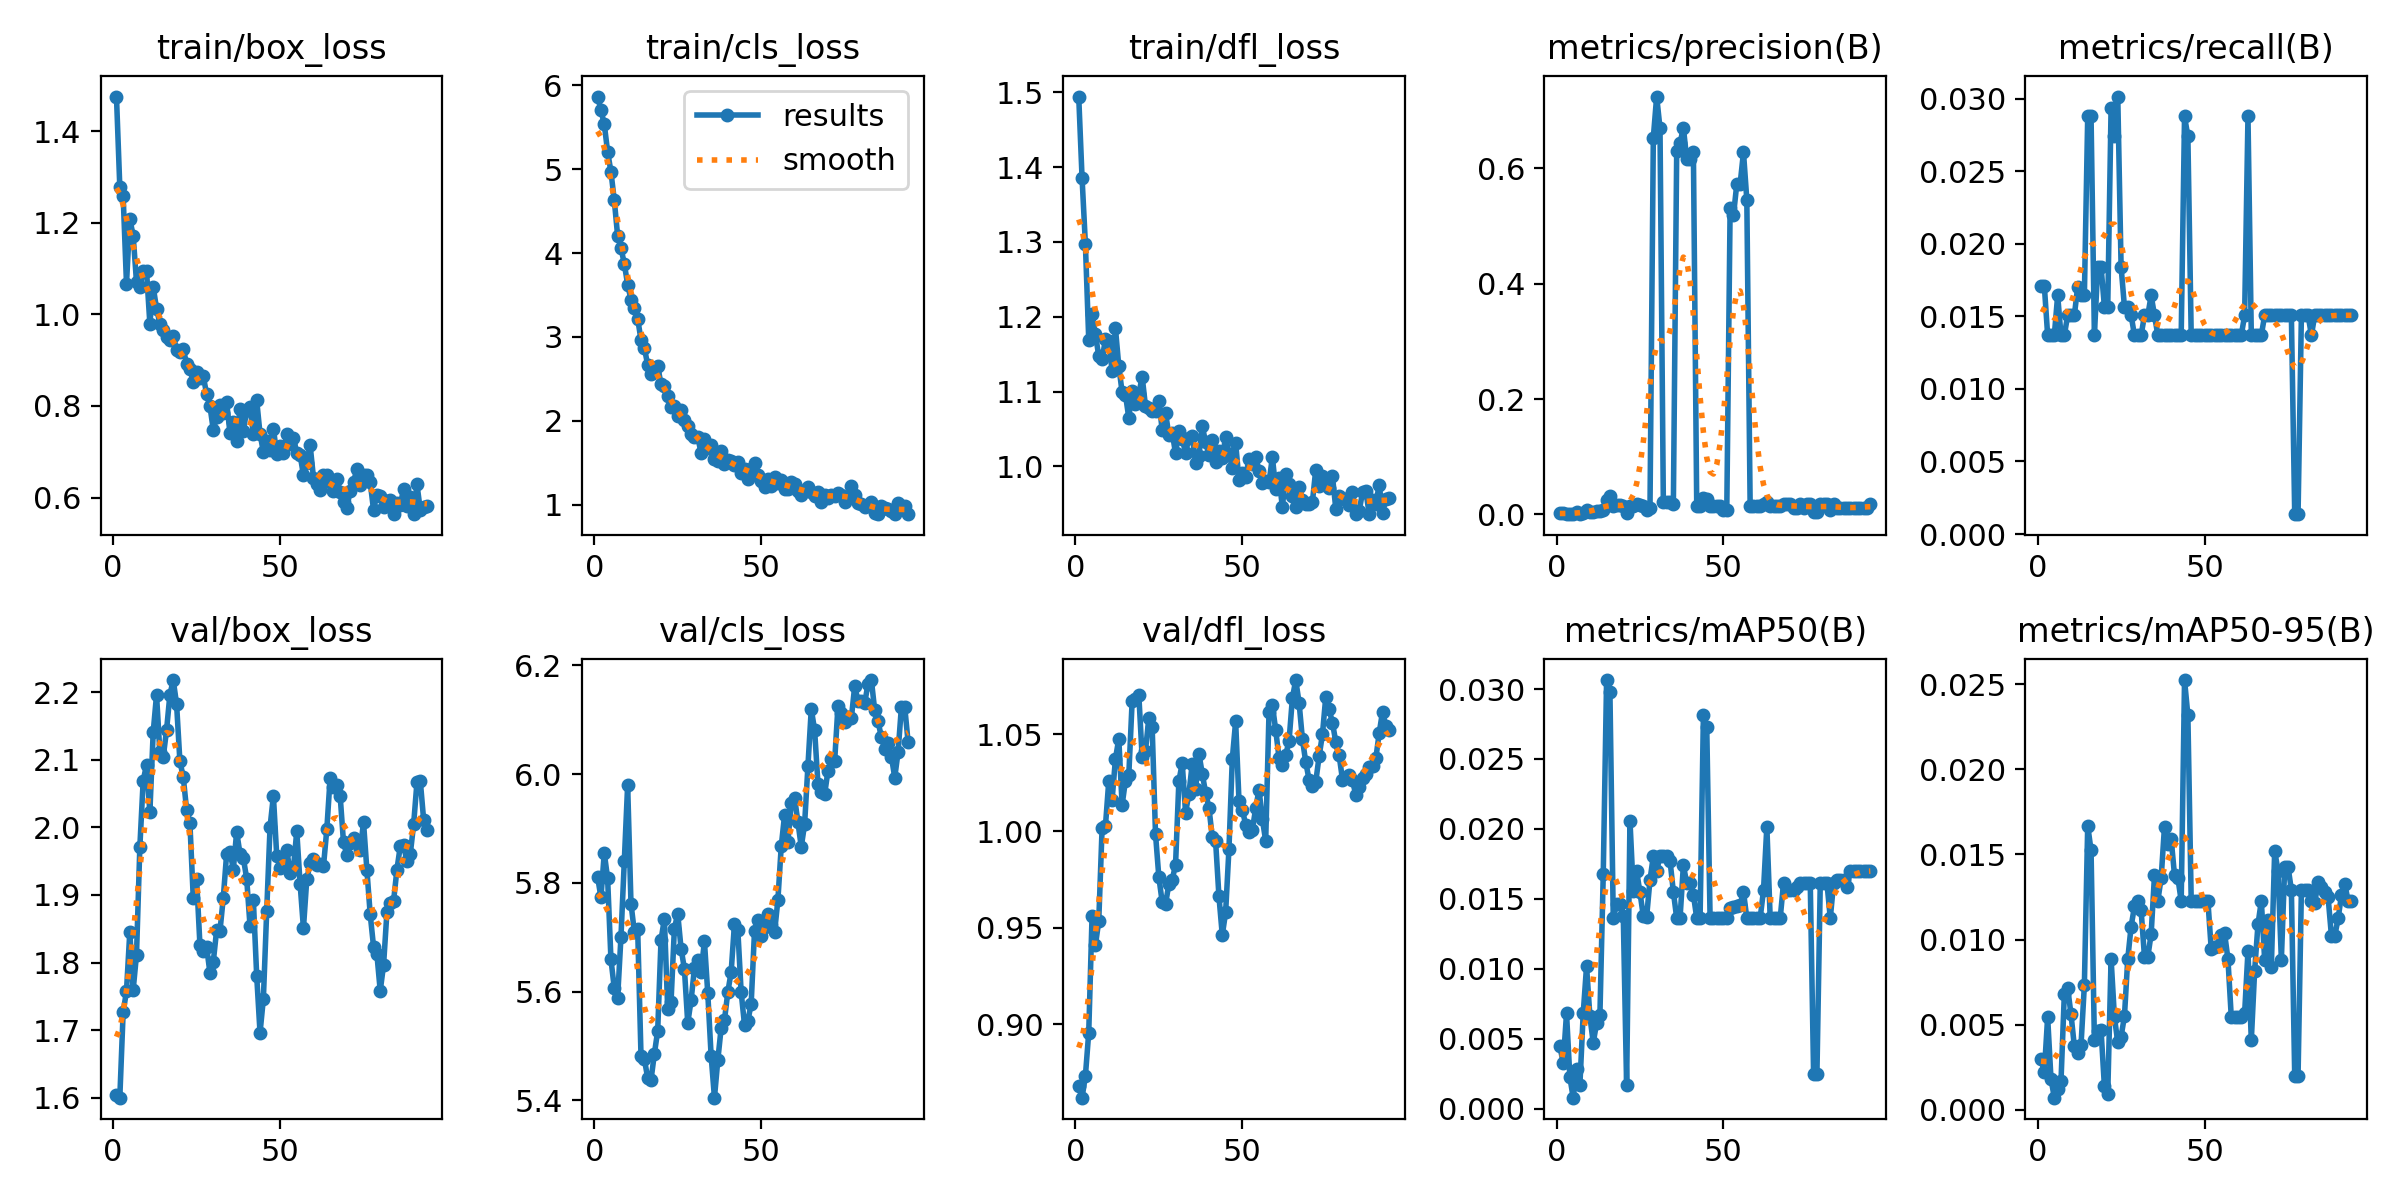

The file beside this chart, header and first rows:
epoch, train/box_loss, train/cls_loss, train/dfl_loss, metrics/precision(B), metrics/recall(B), metrics/mAP50(B), metrics/mAP50-95(B), val/box_loss, val/cls_loss, val/dfl_loss, lr/pg0, lr/pg1, lr/pg2
1, 1.475, 5.867, 1.494, 0.00207, 0.01712, 0.0045, 0.00298, 1.604, 5.811, 0.8679, 5.64e-06, 5.64e-06, 5.64e-06
2, 1.278, 5.706, 1.386, 0.00215, 0.01712, 0.00327, 0.00222, 1.6, 5.773, 0.862, 1.1692e-05, 1.1692e-05, 1.1692e-05
3, 1.259, 5.537, 1.297, 0.00038, 0.0137, 0.00682, 0.00545, 1.726, 5.855, 0.8733, 1.7683e-05, 1.7683e-05, 1.7683e-05
4, 1.067, 5.21, 1.169, 0.00047, 0.0137, 0.00227, 0.00182, 1.758, 5.808, 0.8957, 2.3614e-05, 2.3614e-05, 2.3614e-05
5, 1.208, 4.97, 1.204, 0.00024, 0.0137, 0.0008, 0.00072, 1.846, 5.659, 0.9562, 2.9484e-05, 2.9484e-05, 2.9484e-05
6, 1.172, 4.63, 1.177, 0.00326, 0.01644, 0.00286, 0.00123, 1.759, 5.606, 0.9409, 3.5294e-05, 3.5294e-05, 3.5294e-05
7, 1.071, 4.207, 1.147, 0.00098, 0.0137, 0.0017, 0.0017, 1.812, 5.589, 0.9535, 4.1044e-05, 4.1044e-05, 4.1044e-05
8, 1.061, 4.063, 1.143, 0.00152, 0.0137, 0.00682, 0.00682, 1.971, 5.701, 1.001, 4.5371e-05, 4.5371e-05, 4.5371e-05
9, 1.095, 3.873, 1.17, 0.00799, 0.01507, 0.01019, 0.00715, 2.069, 5.84, 1.002, 4.5371e-05, 4.5371e-05, 4.5371e-05
10, 1.095, 3.625, 1.168, 0.00445, 0.01507, 0.00662, 0.00561, 2.093, 5.98, 1.026, 4.5139e-05, 4.5139e-05, 4.5139e-05
11, 0.9798, 3.445, 1.127, 0.00381, 0.01507, 0.00472, 0.00373, 2.022, 5.762, 1.016, 4.4906e-05, 4.4906e-05, 4.4906e-05
12, 1.06, 3.344, 1.185, 0.00576, 0.01703, 0.00612, 0.00334, 2.141, 5.711, 1.037, 4.4673e-05, 4.4673e-05, 4.4673e-05
13, 1.013, 3.22, 1.134, 0.00587, 0.01644, 0.00669, 0.00383, 2.196, 5.716, 1.048, 4.4441e-05, 4.4441e-05, 4.4441e-05
14, 0.9794, 2.964, 1.099, 0.00685, 0.01644, 0.01678, 0.00733, 2.111, 5.482, 1.014, 4.4208e-05, 4.4208e-05, 4.4208e-05
15, 0.9669, 2.873, 1.096, 0.02511, 0.02877, 0.03064, 0.01669, 2.104, 5.476, 1.026, 4.3976e-05, 4.3976e-05, 4.3976e-05
16, 0.9501, 2.666, 1.065, 0.03196, 0.02877, 0.02977, 0.01524, 2.144, 5.441, 1.029, 4.3743e-05, 4.3743e-05, 4.3743e-05
17, 0.944, 2.56, 1.101, 0.0137, 0.0137, 0.01363, 0.00409, 2.196, 5.438, 1.067, 4.351e-05, 4.351e-05, 4.351e-05
18, 0.9535, 2.586, 1.083, 0.0153, 0.0184, 0.01461, 0.00465, 2.218, 5.486, 1.068, 4.3278e-05, 4.3278e-05, 4.3278e-05
19, 0.9226, 2.654, 1.097, 0.01539, 0.0184, 0.01464, 0.00468, 2.183, 5.528, 1.07, 4.3045e-05, 4.3045e-05, 4.3045e-05
20, 0.9178, 2.434, 1.12, 0.01395, 0.01566, 0.01379, 0.00138, 2.098, 5.695, 1.038, 4.2812e-05, 4.2812e-05, 4.2812e-05
21, 0.924, 2.418, 1.08, 0.0018, 0.01566, 0.00169, 0.00093, 2.075, 5.734, 1.042, 4.258e-05, 4.258e-05, 4.258e-05
22, 0.8925, 2.294, 1.078, 0.01502, 0.02935, 0.0206, 0.00888, 2.026, 5.569, 1.058, 4.2347e-05, 4.2347e-05, 4.2347e-05
23, 0.8797, 2.163, 1.074, 0.01475, 0.0274, 0.01558, 0.00545, 2.006, 5.582, 1.054, 4.2114e-05, 4.2114e-05, 4.2114e-05
24, 0.8527, 2.177, 1.074, 0.01769, 0.03014, 0.01698, 0.00397, 1.896, 5.716, 0.9984, 4.1882e-05, 4.1882e-05, 4.1882e-05
25, 0.8744, 2.052, 1.088, 0.01676, 0.0184, 0.01546, 0.00431, 1.924, 5.743, 0.9762, 4.1649e-05, 4.1649e-05, 4.1649e-05
26, 0.8621, 2.135, 1.049, 0.01395, 0.01566, 0.01378, 0.0055, 1.826, 5.679, 0.9633, 4.1416e-05, 4.1416e-05, 4.1416e-05
27, 0.8651, 2.01, 1.072, 0.00703, 0.01566, 0.01374, 0.00888, 1.818, 5.642, 0.962, 4.1184e-05, 4.1184e-05, 4.1184e-05
28, 0.8258, 1.941, 1.042, 0.01142, 0.01507, 0.01636, 0.01077, 1.823, 5.542, 0.9727, 4.0951e-05, 4.0951e-05, 4.0951e-05
29, 0.7995, 1.838, 1.045, 0.6535, 0.0137, 0.01805, 0.01195, 1.785, 5.584, 0.9749, 4.0718e-05, 4.0718e-05, 4.0718e-05
30, 0.7478, 1.803, 1.017, 0.7246, 0.0137, 0.01701, 0.01224, 1.801, 5.643, 0.9825, 4.0486e-05, 4.0486e-05, 4.0486e-05
31, 0.7763, 1.809, 1.047, 0.6697, 0.0137, 0.01805, 0.01171, 1.848, 5.659, 1.026, 4.0253e-05, 4.0253e-05, 4.0253e-05
32, 0.8022, 1.612, 1.037, 0.02055, 0.01507, 0.01805, 0.00899, 1.847, 5.637, 1.035, 4.0021e-05, 4.0021e-05, 4.0021e-05
33, 0.7853, 1.787, 1.018, 0.02055, 0.01507, 0.01805, 0.00899, 1.896, 5.692, 1.01, 3.9788e-05, 3.9788e-05, 3.9788e-05
34, 0.8083, 1.673, 1.038, 0.02055, 0.01644, 0.01774, 0.01033, 1.961, 5.597, 1.019, 3.9555e-05, 3.9555e-05, 3.9555e-05
35, 0.7406, 1.708, 1.041, 0.01712, 0.01507, 0.01551, 0.01377, 1.964, 5.483, 1.035, 3.9323e-05, 3.9323e-05, 3.9323e-05
36, 0.7642, 1.54, 1.004, 0.6296, 0.0137, 0.01363, 0.01227, 1.938, 5.405, 1.022, 3.909e-05, 3.909e-05, 3.909e-05
37, 0.7228, 1.518, 1.014, 0.6434, 0.0137, 0.01363, 0.01363, 1.994, 5.474, 1.04, 3.8857e-05, 3.8857e-05, 3.8857e-05
38, 0.794, 1.637, 1.054, 0.6708, 0.0137, 0.0174, 0.01664, 1.961, 5.533, 1.03, 3.8625e-05, 3.8625e-05, 3.8625e-05
39, 0.7459, 1.49, 1.032, 0.616, 0.0137, 0.01614, 0.01564, 1.955, 5.548, 1.02, 3.8392e-05, 3.8392e-05, 3.8392e-05
40, 0.7902, 1.53, 1.015, 0.6156, 0.0137, 0.01614, 0.01589, 1.924, 5.599, 1.012, 3.8159e-05, 3.8159e-05, 3.8159e-05
41, 0.7968, 1.518, 1.036, 0.6287, 0.0137, 0.01531, 0.01378, 1.854, 5.636, 0.9968, 3.7927e-05, 3.7927e-05, 3.7927e-05
42, 0.7394, 1.469, 1.006, 0.0137, 0.0137, 0.01363, 0.01363, 1.892, 5.725, 0.9947, 3.7694e-05, 3.7694e-05, 3.7694e-05
43, 0.8122, 1.509, 1.021, 0.0137, 0.0137, 0.01363, 0.01227, 1.78, 5.713, 0.9662, 3.7461e-05, 3.7461e-05, 3.7461e-05
44, 0.739, 1.374, 1.011, 0.02877, 0.02877, 0.02814, 0.02524, 1.696, 5.599, 0.9462, 3.7229e-05, 3.7229e-05, 3.7229e-05
45, 0.6997, 1.425, 1.04, 0.0274, 0.0274, 0.02726, 0.02317, 1.746, 5.539, 0.9579, 3.6996e-05, 3.6996e-05, 3.6996e-05
46, 0.7233, 1.312, 1.017, 0.0137, 0.0137, 0.01363, 0.01227, 1.876, 5.546, 0.9908, 3.6763e-05, 3.6763e-05, 3.6763e-05
47, 0.7036, 1.43, 0.9983, 0.0137, 0.0137, 0.01363, 0.01227, 2.001, 5.578, 1.037, 3.6531e-05, 3.6531e-05, 3.6531e-05
48, 0.7506, 1.492, 1.031, 0.0137, 0.0137, 0.01363, 0.01227, 2.047, 5.712, 1.057, 3.6298e-05, 3.6298e-05, 3.6298e-05
49, 0.6959, 1.353, 0.9811, 0.0137, 0.0137, 0.01363, 0.01227, 1.958, 5.733, 1.016, 3.6065e-05, 3.6065e-05, 3.6065e-05
50, 0.7121, 1.287, 0.9909, 0.00685, 0.0137, 0.01363, 0.01227, 1.94, 5.702, 1.011, 3.5833e-05, 3.5833e-05, 3.5833e-05
51, 0.6977, 1.213, 0.9862, 0.00685, 0.0137, 0.01363, 0.01227, 1.945, 5.719, 1.003, 3.56e-05, 3.56e-05, 3.56e-05
52, 0.7385, 1.311, 1.01, 0.5309, 0.0137, 0.01434, 0.00943, 1.967, 5.743, 0.9994, 3.5367e-05, 3.5367e-05, 3.5367e-05
53, 0.7177, 1.22, 1.002, 0.5183, 0.0137, 0.01441, 0.00956, 1.933, 5.723, 1.001, 3.5135e-05, 3.5135e-05, 3.5135e-05
54, 0.7302, 1.335, 1.013, 0.5729, 0.0137, 0.01451, 0.00965, 1.939, 5.709, 1.012, 3.4902e-05, 3.4902e-05, 3.4902e-05
55, 0.6976, 1.253, 0.9939, 0.573, 0.0137, 0.01458, 0.0103, 1.995, 5.768, 1.021, 3.467e-05, 3.467e-05, 3.467e-05
56, 0.6932, 1.289, 0.9783, 0.628, 0.0137, 0.01551, 0.01037, 1.917, 5.867, 1.006, 3.4437e-05, 3.4437e-05, 3.4437e-05
57, 0.6492, 1.182, 0.9797, 0.5459, 0.0137, 0.01363, 0.00886, 1.851, 5.925, 0.9949, 3.4204e-05, 3.4204e-05, 3.4204e-05
58, 0.6758, 1.186, 0.9784, 0.0137, 0.0137, 0.01363, 0.00545, 1.923, 5.876, 1.062, 3.3972e-05, 3.3972e-05, 3.3972e-05
59, 0.7147, 1.266, 1.012, 0.0137, 0.0137, 0.01363, 0.00545, 1.947, 5.946, 1.065, 3.3739e-05, 3.3739e-05, 3.3739e-05
60, 0.6438, 1.245, 0.97, 0.0137, 0.0137, 0.01363, 0.00545, 1.953, 5.957, 1.052, 3.3506e-05, 3.3506e-05, 3.3506e-05
... 34 more rows
